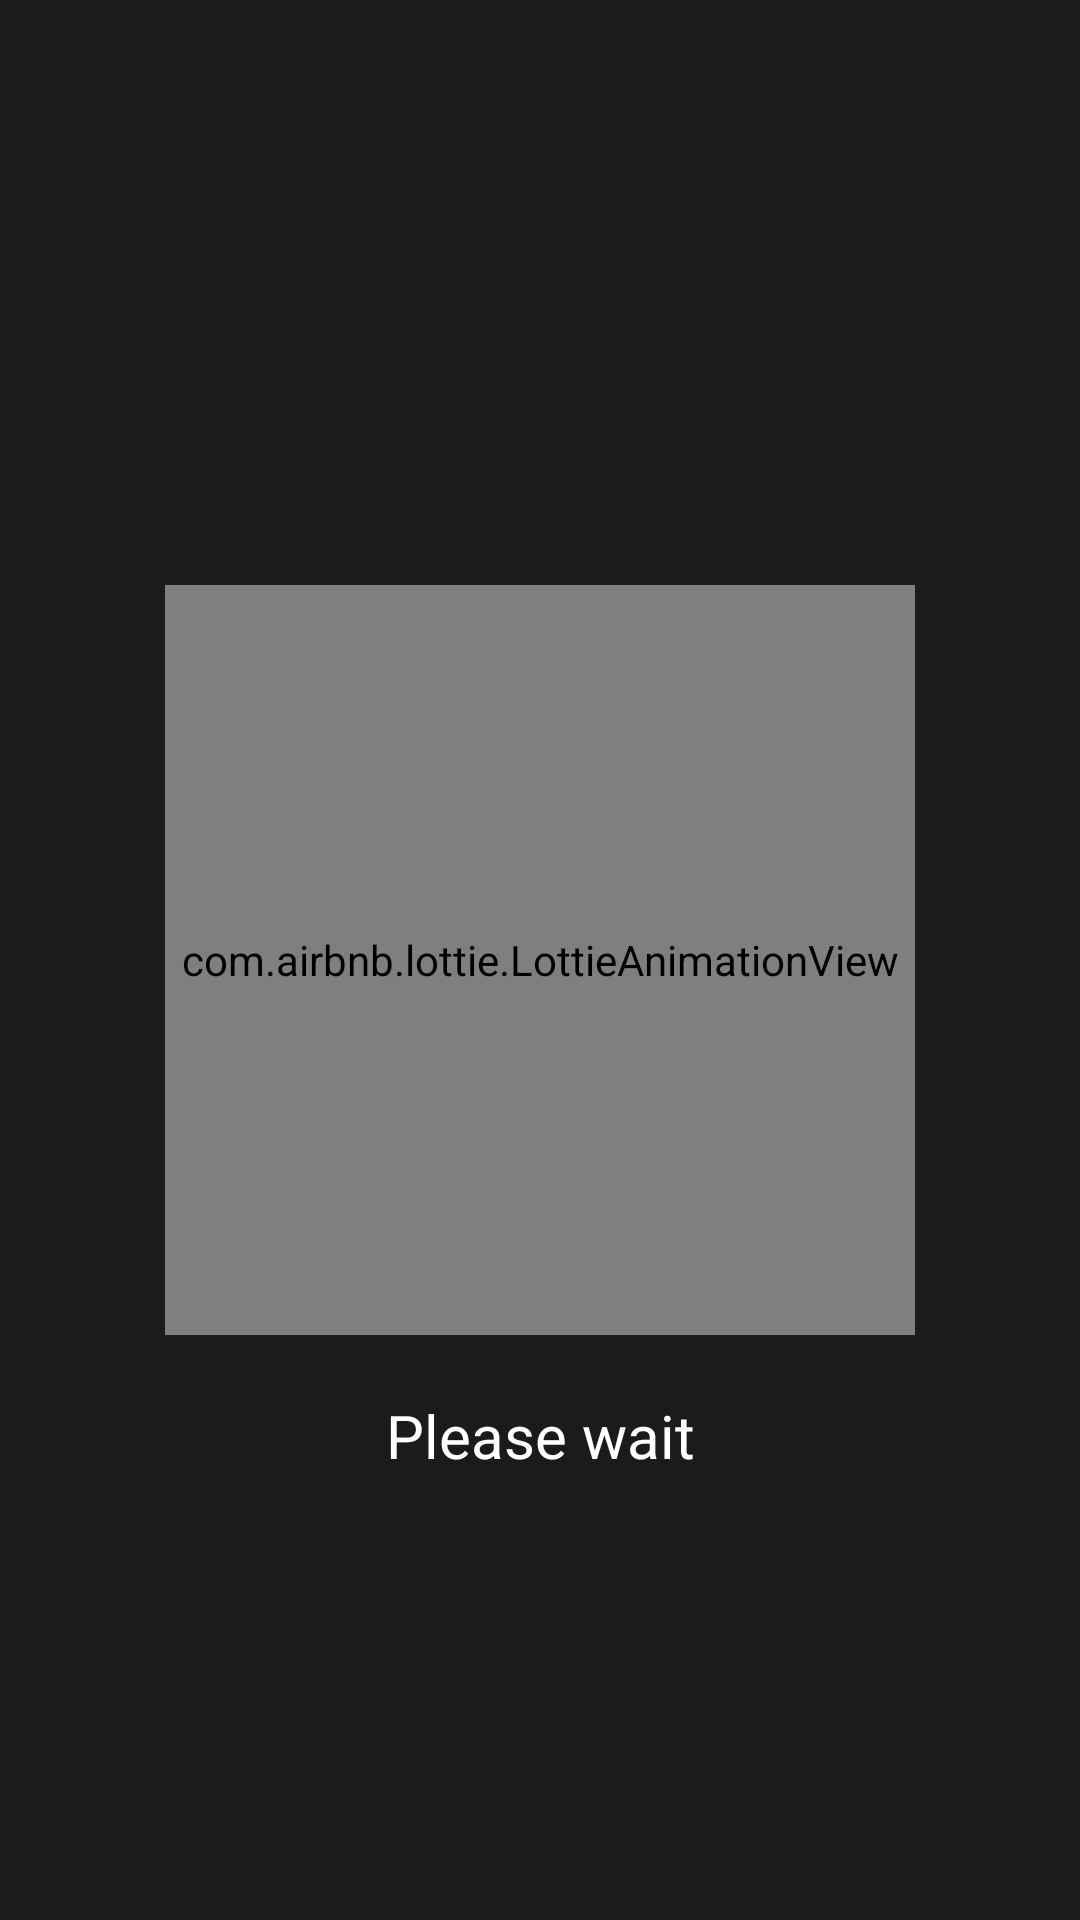

Android layout source for this screen:
<!-- AndroidManifest.xml: application theme Theme.MaterialComponents.Light.NoActionBar -->
<!-- res/layout/activity_splashscreen.xml -->
<?xml version="1.0" encoding="utf-8"?>
<androidx.constraintlayout.widget.ConstraintLayout xmlns:android="http://schemas.android.com/apk/res/android"
    xmlns:app="http://schemas.android.com/apk/res-auto"
    xmlns:tools="http://schemas.android.com/tools"
    android:layout_width="match_parent"
    android:layout_height="match_parent"
    android:background="@color/splash_screen"
    tools:context=".SplashScreen">

    <com.airbnb.lottie.LottieAnimationView
        android:id="@+id/animation"
        android:layout_width="250dp"
        android:layout_height="250dp"
        app:layout_constraintBottom_toBottomOf="parent"
        app:layout_constraintEnd_toEndOf="parent"
        app:layout_constraintStart_toStartOf="parent"
        app:layout_constraintTop_toTopOf="parent"
        app:lottie_rawRes="@raw/anim" />

    <TextView
        android:layout_width="wrap_content"
        android:layout_height="wrap_content"
        android:layout_margin="20dp"
        android:layout_marginTop="50dp"
        android:text="@string/load"
        android:textColor="@color/white"
        android:textSize="20sp"
        app:layout_constraintEnd_toEndOf="parent"
        app:layout_constraintStart_toStartOf="parent"
        app:layout_constraintTop_toBottomOf="@+id/animation" />

</androidx.constraintlayout.widget.ConstraintLayout>
<!-- resources referenced by this layout -->
<resources>
  <color name="splash_screen">#1C1B1B</color>
  <color name="white">#FFFFFF</color>
  <string name="load">Please wait</string>
</resources>
